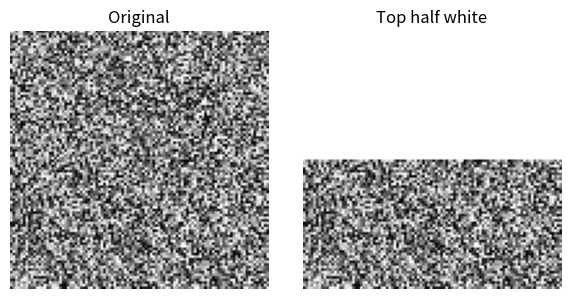

Write the Python code that produced this figure.
import numpy as np
import matplotlib.pyplot as plt

# Create random grayscale image
img = np.random.randint(0, 256, size=(100,100), dtype=np.uint8)
print('shape:', img.shape, 'dtype:', img.dtype)

# Make a copy and modify top half
img2 = img.copy()
img2[:50, :] = 255

# Show original and modified side-by-side
fig, axes = plt.subplots(1,2, figsize=(6,3))
axes[0].imshow(img, cmap='gray', vmin=0, vmax=255)
axes[0].set_title('Original')
axes[0].axis('off')
axes[1].imshow(img2, cmap='gray', vmin=0, vmax=255)
axes[1].set_title('Top half white')
axes[1].axis('off')
plt.tight_layout()
plt.show()

import os
out = './image_top_white.png'
plt.imsave(out, img2, cmap='gray')
print('Saved to', out)
assert os.path.exists(out)